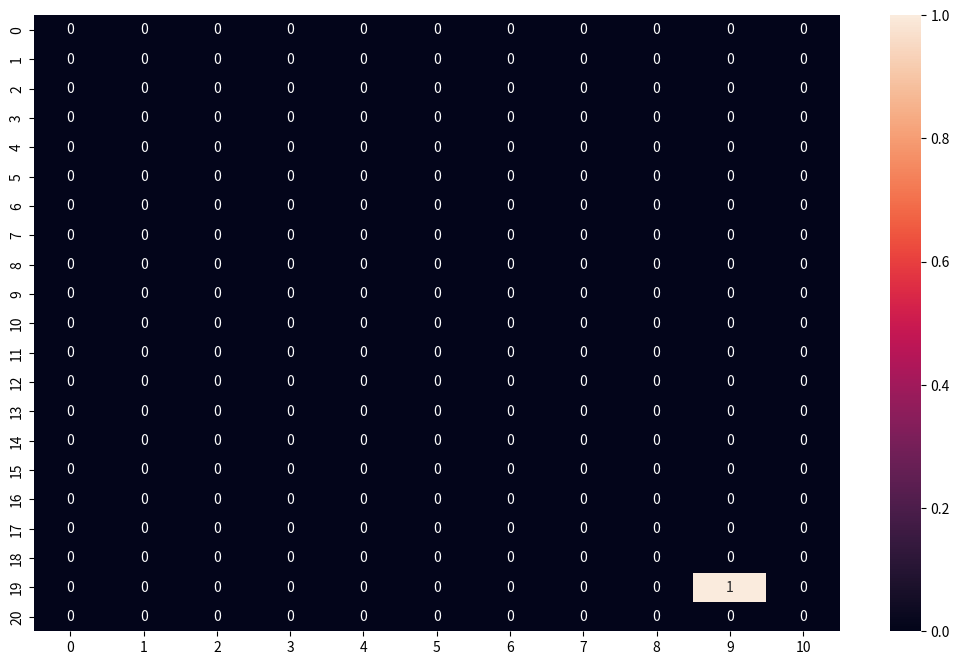

Here is the Python script that generated this plot: (Note: this script raises an exception after producing the figure.)
import pandas as pd
import seaborn as sns
import matplotlib.pyplot as plt

plt.rcParams['figure.figsize']=(13,8)

# Define the system and its solver

numInitSubstrate = 20
numInitEnzyme = 10
numTraces = 1

numTimeSteps = 500
simulationTime = 2.5

dt = simulationTime/numTimeSteps

q1 = numInitEnzyme                            # there are no complex molecules at beginning, therefore q1 = Enzyme = 10

c1 = 1.2                                       # some reaction rates
c2 = 0.3                                       # ...
c3 = 2.9                                       # ...

# A4a) Define the state-transition vectors and propensity functions
v1 = [-1,-1]
v2 = [1,1]
v3 = [0,1]

a1 = lambda Substrate, Enzyme: Substrate*Enzyme*c1
a2 = lambda Enzyme: (q1-Enzyme)*c2
a3 = lambda Enzyme: (q1-Enzyme)*c3


# Instead of Calculating directly on P, we will sample a given number of
# traces. For each trace we store state and time.

TraceTimes = [0 for i in range(numTraces)]
Trace_Substrate_State = [0 for i in range(numTraces)]
Trace_Enzyme_State = [0 for i in range(numTraces)]

# Initialize the state - each simulation starts with the same condition
Trace_Substrate_State[:] = [numInitSubstrate for i in range(numTraces)]
Trace_Enzyme_State[:] = [numInitEnzyme for i in range(numTraces)]


def calcPFromTraces(tSteps, Trace_Substrate_State, Trace_Enzyme_State, numInitSubstrate,numInitEnzyme):

    # Initialize as 0
    P = pd.DataFrame([[0 for i in range(numInitEnzyme+1)] for i in range(numInitSubstrate+1)])      # There are at most 20 Substrates and 10 Enzymes 

    # loop over all traces to accumulate the states of each specific one
    for T in range(len(Trace_Substrate_State)):
        P.iloc[Trace_Substrate_State[T],Trace_Enzyme_State[T]] = P.iloc[Trace_Substrate_State[T],Trace_Enzyme_State[T]] + 1
    
    
    # normalize and print heatmap
    P = P/len(Trace_Substrate_State)
    
    fig, ax = plt.subplots()
    sns.heatmap(P, annot=True)
    plt.savefig('RRE_traces/RRE_trace' + str(tSteps)+ '.png')
    plt.close()
    return P


for tSteps in range(numTimeSteps): # loop over all time steps
    for T in range(numTraces): # loop over all traces
        # copy trace to local state variable X
        Enzyme, Substrate  = Trace_Enzyme_State[T], Trace_Substrate_State[T]
        
        # calculate propensities
        a1X = a1(Substrate, Enzyme)
        a2X = a2(Enzyme)
        a3X = a3(Enzyme)

        # calculate the number of each reactions happening
        numReactions1 = a1X*dt
        numReactions2 = a2X*dt
        numReactions3 = a3X*dt

        
        # check if all educts needed are available
        if (numReactions1 > Substrate or numReactions1 > Enzyme):
            numReactions1 = min([Substrate,Enzyme,numReactions1]) #numReactions1 should be always larger if if cond is true
        
        
        if ((numReactions2 + numReactions3) > (q1-Enzyme)):
            numReactions2 = round((q1-Enzyme)*numReactions2/(numReactions2 + numReactions3))
            numReactions3 = (q1-Enzyme)-numReactions2
        
        
        # Update state
        Substrate = Substrate + numReactions1*v1[0] + numReactions2*v2[0] + numReactions3*v3[0]
        Enzyme = Enzyme + numReactions1*v1[1] + numReactions2*v2[1] + numReactions3*v3[1]
        
        # Copy local state variable to TraceStates vector
        Trace_Substrate_State[T] = Substrate
        Trace_Enzyme_State[T] = Enzyme
    
        rounded_Trace_Substrate_States = [round(element) for element in Trace_Substrate_State]
        rounded_Trace_Enzyme_States = [round(element) for element in Trace_Enzyme_State]

    # Calculte P from all Traces
    P = calcPFromTraces(tSteps, rounded_Trace_Substrate_States, rounded_Trace_Enzyme_States, numInitSubstrate, numInitEnzyme)                          
  

     

import imageio

# Build GIF
with imageio.get_writer('RRE_gif.gif', mode='I') as writer:
    for filename in range(numTimeSteps):
        image = imageio.imread('RRE_traces/RRE_trace' + str(filename)+ '.png')
        writer.append_data(image)

